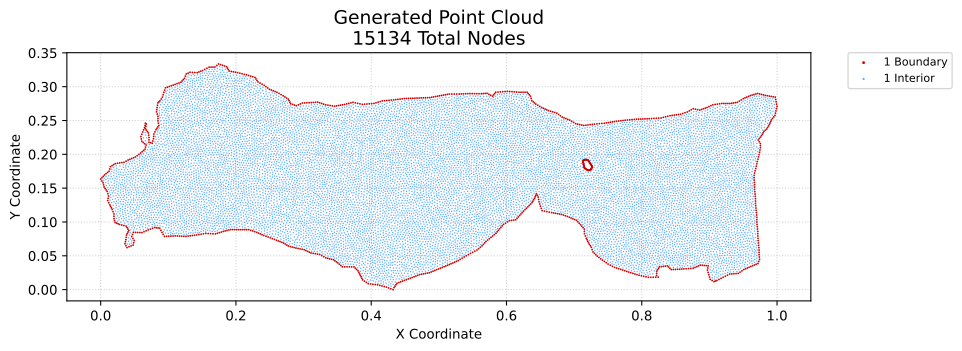

The data file committed next to this chart (first rows):
x, y, region, classification
0.0, 0.1633, 1, boundary
0.0018, 0.1606, 1, boundary
0.001897, 0.1654, 1, boundary
0.0036, 0.1578, 1, boundary
0.003793, 0.1674, 1, boundary
0.004333, 0.1548, 1, boundary
0.005065, 0.1517, 1, boundary
0.00569, 0.1695, 1, boundary
0.006559, 0.1495, 1, boundary
0.008053, 0.1474, 1, boundary
0.007944, 0.1714, 1, boundary
0.009546, 0.1452, 1, boundary
0.01034, 0.1317, 1, boundary
0.0102, 0.1732, 1, boundary
0.01061, 0.1418, 1, boundary
0.011, 0.135, 1, boundary
0.01166, 0.1384, 1, boundary
0.01194, 0.1285, 1, boundary
0.01245, 0.1751, 1, boundary
0.01354, 0.1253, 1, boundary
0.01344, 0.1784, 1, boundary
0.01442, 0.1817, 1, boundary
0.01468, 0.1231, 1, boundary
0.01581, 0.1208, 1, boundary
0.01695, 0.1186, 1, boundary
0.01684, 0.1832, 1, boundary
0.01829, 0.1152, 1, boundary
0.01926, 0.1848, 1, boundary
0.01963, 0.105, 1, boundary
0.01963, 0.1084, 1, boundary
0.01963, 0.1118, 1, boundary
0.02046, 0.1022, 1, boundary
0.02129, 0.0993, 1, boundary
0.02168, 0.1863, 1, boundary
0.02352, 0.09829, 1, boundary
0.02487, 0.1868, 1, boundary
0.02574, 0.09728, 1, boundary
0.02796, 0.09627, 1, boundary
0.02805, 0.1873, 1, boundary
0.03119, 0.09548, 1, boundary
0.03124, 0.1878, 1, boundary
0.03441, 0.0947, 1, boundary
0.03443, 0.1882, 1, boundary
0.03592, 0.0678, 1, boundary
0.0366, 0.0708, 1, boundary
0.03741, 0.06496, 1, boundary
0.03727, 0.0738, 1, boundary
0.03774, 0.07723, 1, boundary
0.03763, 0.09391, 1, boundary
0.03746, 0.1899, 1, boundary
0.03821, 0.08067, 1, boundary
0.0389, 0.06211, 1, boundary
0.03893, 0.09174, 1, boundary
0.03932, 0.08291, 1, boundary
0.04023, 0.08957, 1, boundary
0.04043, 0.08516, 1, boundary
0.04049, 0.1916, 1, boundary
0.04153, 0.0874, 1, boundary
0.04191, 0.06337, 1, boundary
0.04319, 0.1927, 1, boundary
... 15,074 more rows
